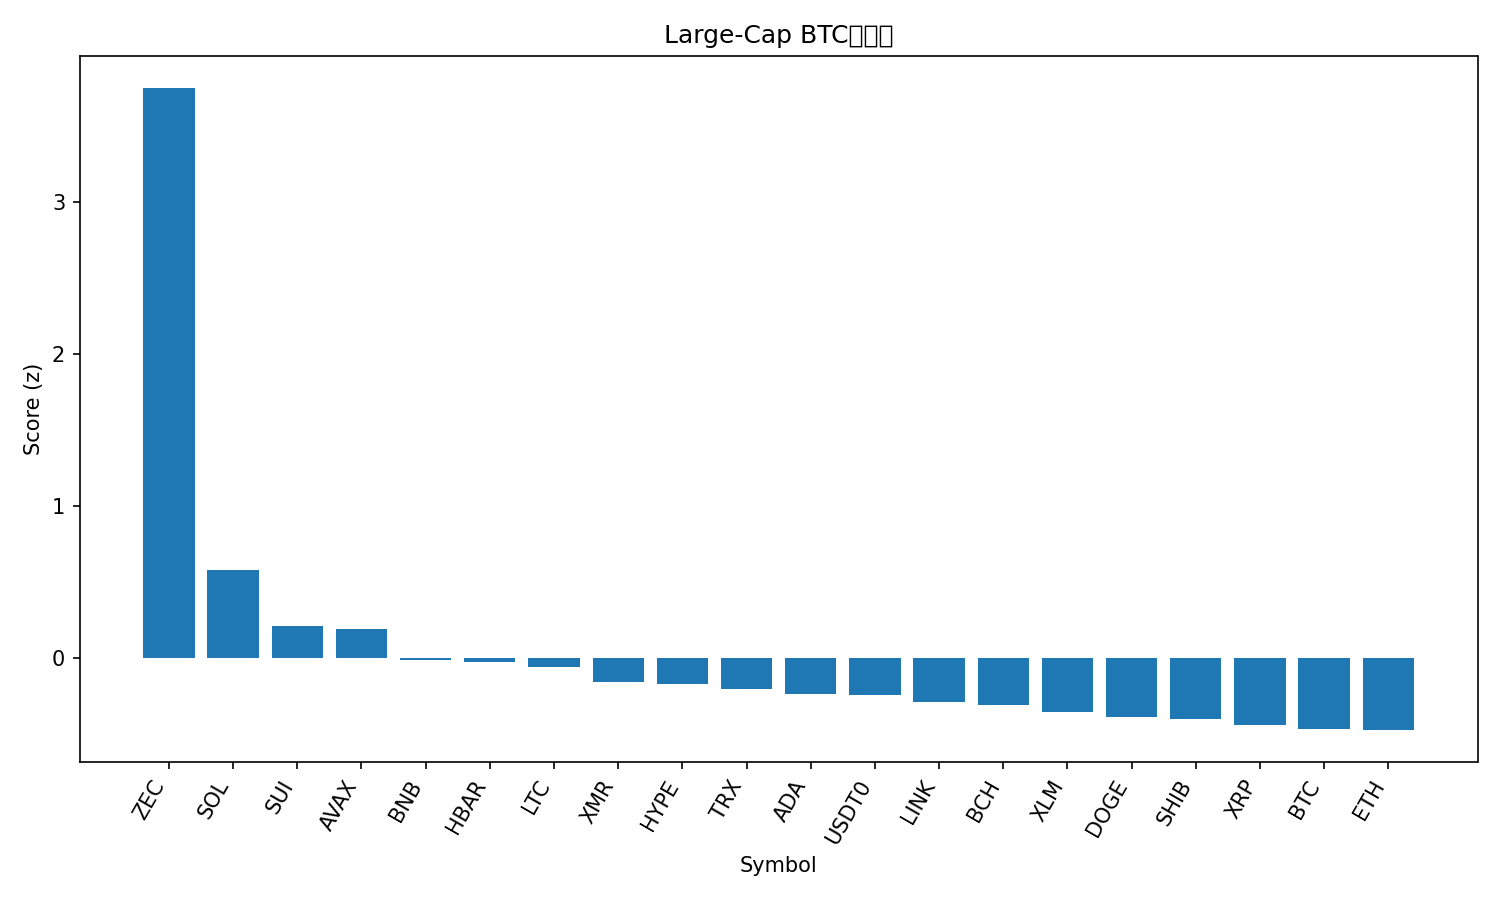

Data behind this chart, as committed beside it:
rank, name, symbol, price_btc, price_usd, pct_1h_btc, pct_24h_btc, pct_7d_btc, market_cap_rank, market_cap_usd, volume_usd, score
1, Zcash, ZEC, 0.003219, 356.6, 1.839, 13.75, 45.53, 35, 5823453526, 800414555, 3.753
2, Solana, SOL, 0.001782, 197.4, 0.5248, 3.575, 6.046, 6, 108483606677, 8329998337, 0.582
3, Sui, SUI, 2.284e-05, 2.53, 0.3138, 2.906, 2.936, 22, 9172700063, 1046249817, 0.2132
4, Avalanche, AVAX, 0.0001797, 19.91, 0.2036, 3.889, 1.754, 28, 8496820829, 472537117, 0.1883
5, BNB, BNB, 0.01009, 1118, 0.1289, 2.945, 0.7123, 5, 153875740190, 3046865523, -0.01569
6, Hedera, HBAR, 1.84e-06, 0.2039, -0.497, 6.798, 19.94, 27, 8653294554, 591271230, -0.02488
7, Litecoin, LTC, 0.0008946, 99.11, -0.1041, 4.431, 4.719, 30, 7578831387, 821288898, -0.05579
8, Monero, XMR, 0.003021, 334.7, 0.0655, 2.047, 3.622, 32, 6176192332, 165160647, -0.1601
9, Hyperliquid, HYPE, 0.0004372, 48.44, -0.2382, 2.535, 24.87, 16, 13126142431, 758239288, -0.1704
10, TRON, TRX, 2.69e-06, 0.298, 0.1603, 2.236, -9.649, 10, 28198353746, 899508717, -0.2006
11, Cardano, ADA, 5.84e-06, 0.6465, 0.005779, 2.266, 0.6707, 11, 23643909999, 1278529783, -0.2377
12, USDT0, USDT0, 9.02e-06, 0.9997, 0.1168, 1.503, -2.373, 31, 6796115143, 361498237, -0.243
13, Chainlink, LINK, 0.0001645, 18.22, -0.2443, 3.979, 3.043, 17, 12686297373, 1021168985, -0.2881
14, Bitcoin Cash, BCH, 0.005057, 560.3, -0.1104, 1.244, 14.81, 18, 11169315057, 426785182, -0.3081
15, Stellar, XLM, 2.87e-06, 0.3176, -0.0397, 1.792, -0.2044, 20, 10173698725, 238315416, -0.3576
16, Dogecoin, DOGE, 1.75e-06, 0.1937, -0.08549, 1.986, -0.7895, 9, 29349342411, 2376098844, -0.3904
17, Shiba Inu, SHIB, 9.2065e-11, 1.02e-05, -0.1765, 2.639, 0.756, 34, 6008951267, 195684930, -0.4
18, XRP, XRP, 2.329e-05, 2.58, -0.07407, 0.6381, 6.255, 4, 154857463806, 4760775632, -0.4411
19, Bitcoin, BTC, 1.0, 110783, 0.0, 0.0, 0.0, 1, 2208895143551, 62376653124, -0.4659
20, Ethereum, ETH, 0.03556, 3940, -0.02795, 0.1948, 0.6663, 2, 475453247660, 33651183295, -0.4741
21, Figure Heloc, FIGR_HELOC, 9.02e-06, 0.9991, 0.1446, -1.481, -2.489, 15, 13324040297, 32268258, -0.5642
